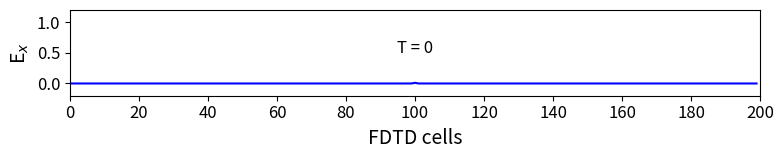
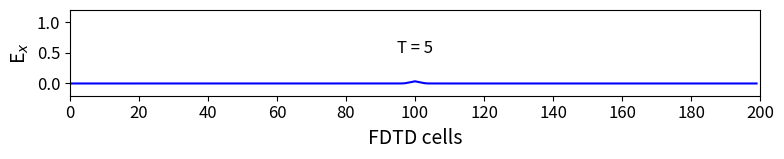
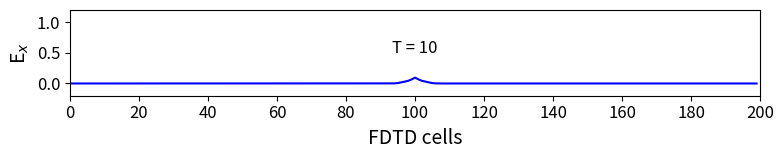
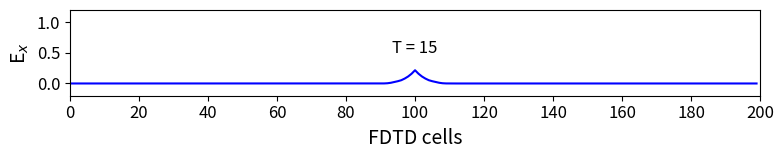
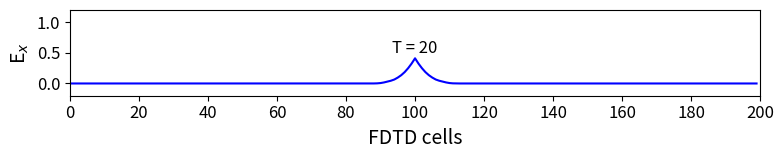
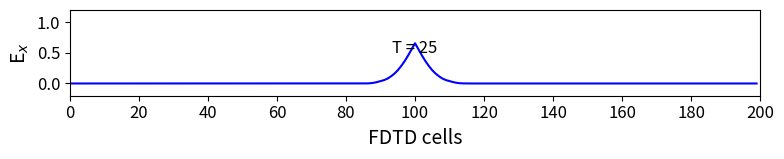
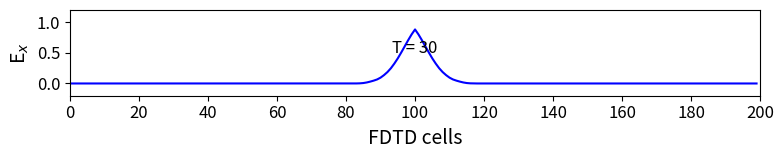
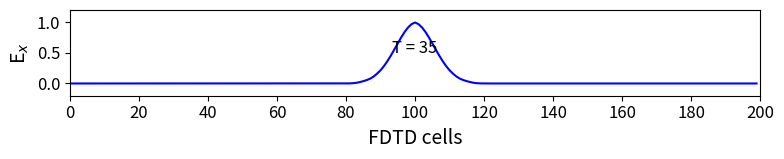
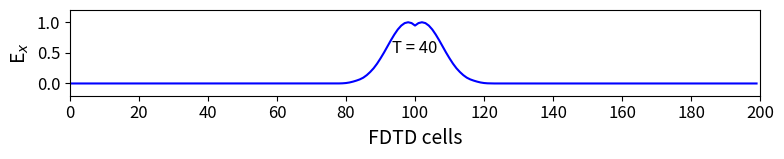
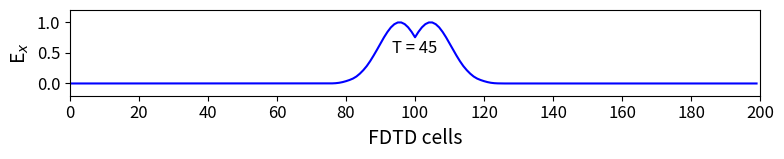
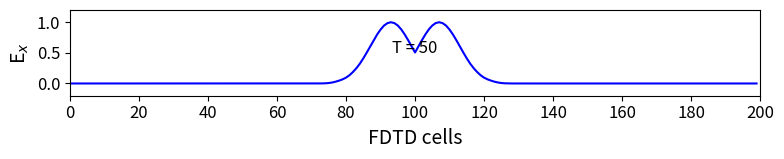
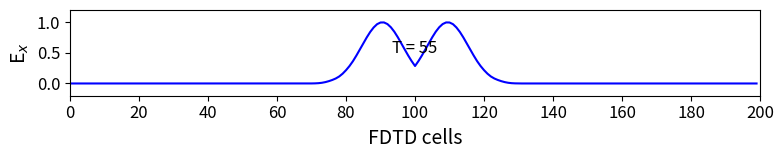
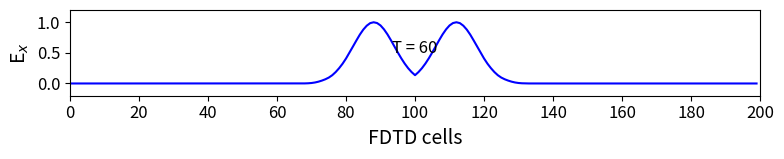
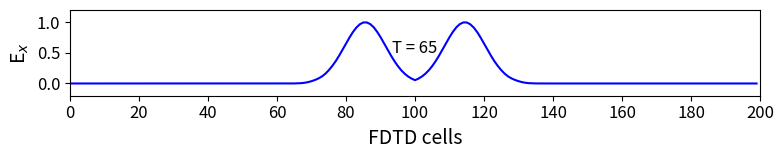
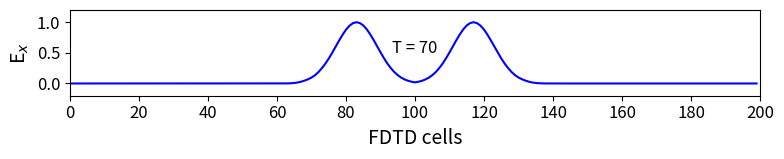
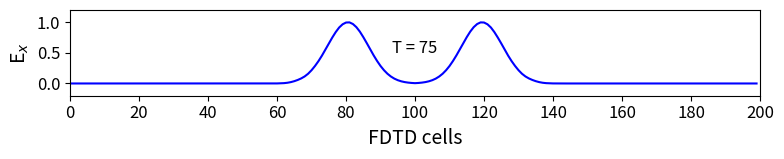

The matplotlib source for these figures, in order:
# FDTD-1D with single E-field source
# Adding boundary condition - Only plotting E-field
# Faris Abualnaja
# 2024-07-26

# Imports
import numpy as np
import matplotlib.pyplot as plt
from matplotlib.animation import PillowWriter

# Define Constants

# Size of simulation domain in space and time
k_max       = 200              # 200 cells
n_max       = 400              # 400 time stamps
k_source    = int(k_max/2)     # Location of source in space (half way)

# Constants
mu_0    = 1.25663706e-6         # Permeability of free space (magnetic constant)
eps_0   = 8.85418782e-12        # Permitivitty of free space (electric constant)
c_0     = 1/np.sqrt(mu_0*eps_0) # Speed of light in a vacuum (2.99792458e8)

# Define our electric and magnetic fields (wave propagates in y-direction)
Ex = np.zeros(k_max) # Electric field propagating in the x-direction
Hz = np.zeros(k_max) # Magnetic field propagating in the z-direction

# Define previous states of electric and magnetic fields
Lower_Boundary = np.zeros(n_max) # Electric field propagating in the x-direction
Upper_Boundary = np.zeros(n_max) # Magnetic field propagating in the z-direction

# Electric and magnetic field source
def Source_Function(t):
    # Source parameters: t is an integer, the time step
    spread  = 12       # Width (300 time steps) of Gaussian pulse
    t_0     = spread*3 # Delay (offset of Gaussian pulse)

    # Function returns a Gaussian pulse
    return np.exp(-0.5 * ((t_0 - t) / spread) ** 2)

# Setting up figure
fig = plt.figure(figsize=(8,1.75))

# Setting up animation
metadata    = dict(title='FDTD-1D Simulation', artist='Faris-Abualnaja')
writer      = PillowWriter(fps=15, metadata=metadata)

# Simulation and animation creation loop
with writer.saving(fig, 'FDTD-1D-1d-i.gif', 100):
    # Time loop
    for n in range(n_max):
        # Update electric field
        for k in range(1, k_max):
            Ex[k] = Ex[k] + 0.5*(Hz[k-1] - Hz[k])

        # Electric field source
        pulse           = Source_Function(n)
        Ex[k_source]    = pulse

        # Boundary conditions
        Lower_Boundary[n] = Ex[1]
        Upper_Boundary[n] = Ex[k_max-2]
        if n > 1:
            Ex[0]       = Lower_Boundary[n-2]
            Ex[k_max-1] = Upper_Boundary[n-2]
        
        # Update magnetic field
        for k in range(k_max-1):
            Hz[k] = Hz[k] + 0.5*(Ex[k] - Ex[k+1])

        # Plotting
        if n % 5 == 0: # Frame rate
            plt.rcParams['font.size'] = 12
            # Plot the E-field
            plt.plot(Ex, color='b', linewidth=1.5)
            # Plot parameters
            plt.xlabel('FDTD cells', fontsize='14')
            plt.ylabel('E$_x$', fontsize='14')
            plt.xticks(np.arange(0, 201, step=20))
            plt.xlim(0, 200)
            plt.yticks(np.arange(-0.0, 1.2, step=0.5))
            plt.ylim(-0.2, 1.2)
            plt.text(100, 0.5, 'T = {}'.format(n),
            horizontalalignment='center')
            plt.tight_layout()
            
            # Capture the plot for creating gif
            writer.grab_frame()
            # Clear figure for next capture
            plt.clf()
